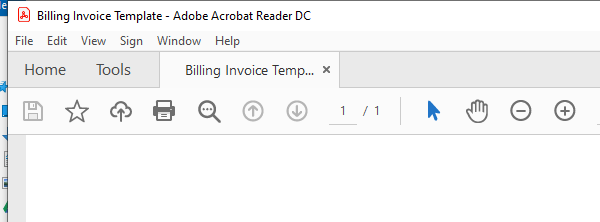
Task: Scrape the data from pdf documents into an excel spreadsheet.
Workflow: Main

Step 1: Attach to PDF Invoice on the element in window 'Billing Invoice Template - Adobe Acrobat Reader DC' (acrord32.exe)

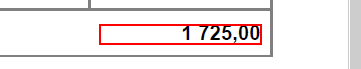
Step 2: get-text from the text in window 'AVScrolledPageView'

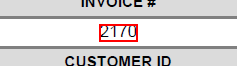
Step 3: get-text from the text

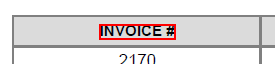
Step 4: Find Invoice Anchor on the text 'INVOICE #' in window 'AVScrolledPageView'

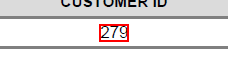
Step 5: get-text from the text

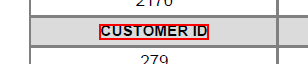
Step 6: Find Customer ID Anchor on the text 'CUSTOMER ID' in window 'AVScrolledPageView'

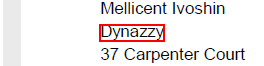
Step 7: get-text from the text in window 'AVScrolledPageView'

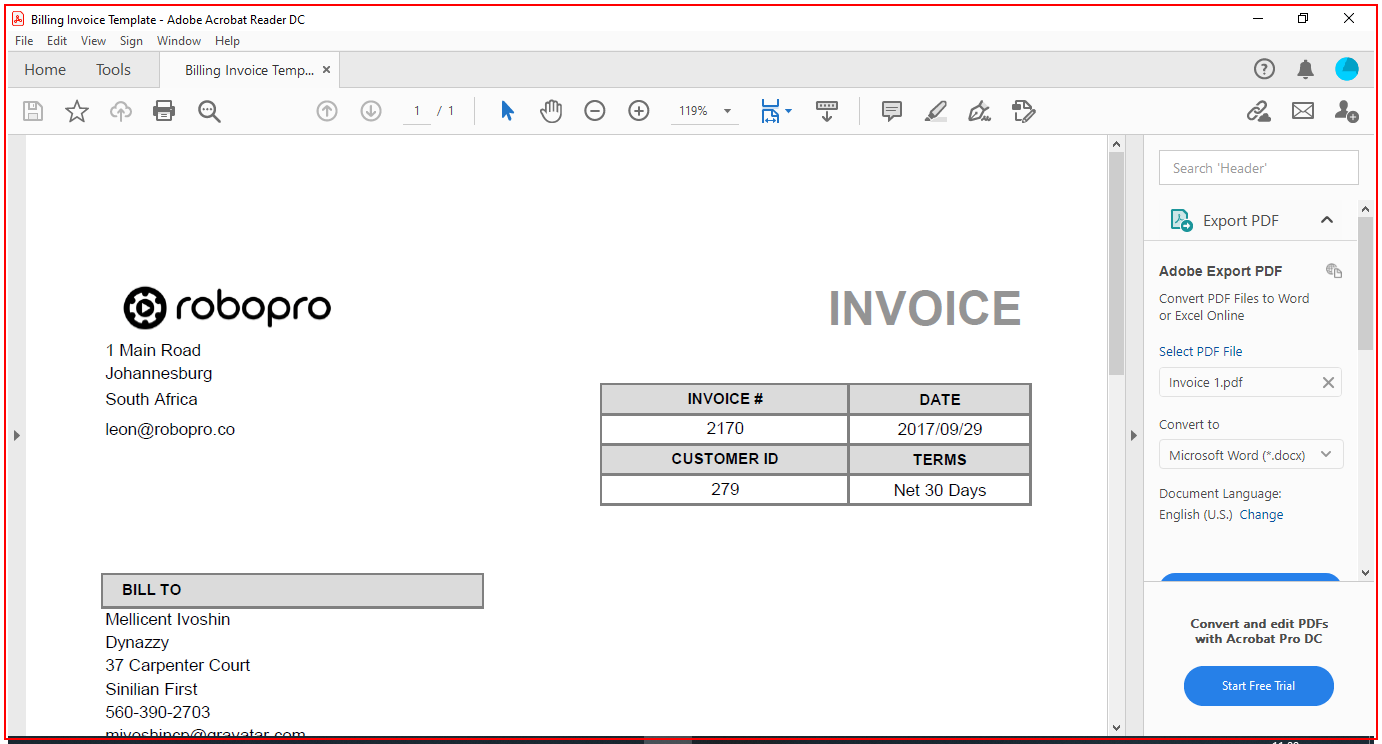
Step 8: Close Application 'acrord32.exe Billing' on the element in window 'Billing Invoice Template - Adobe Acrobat Reader DC' (acrord32.exe)